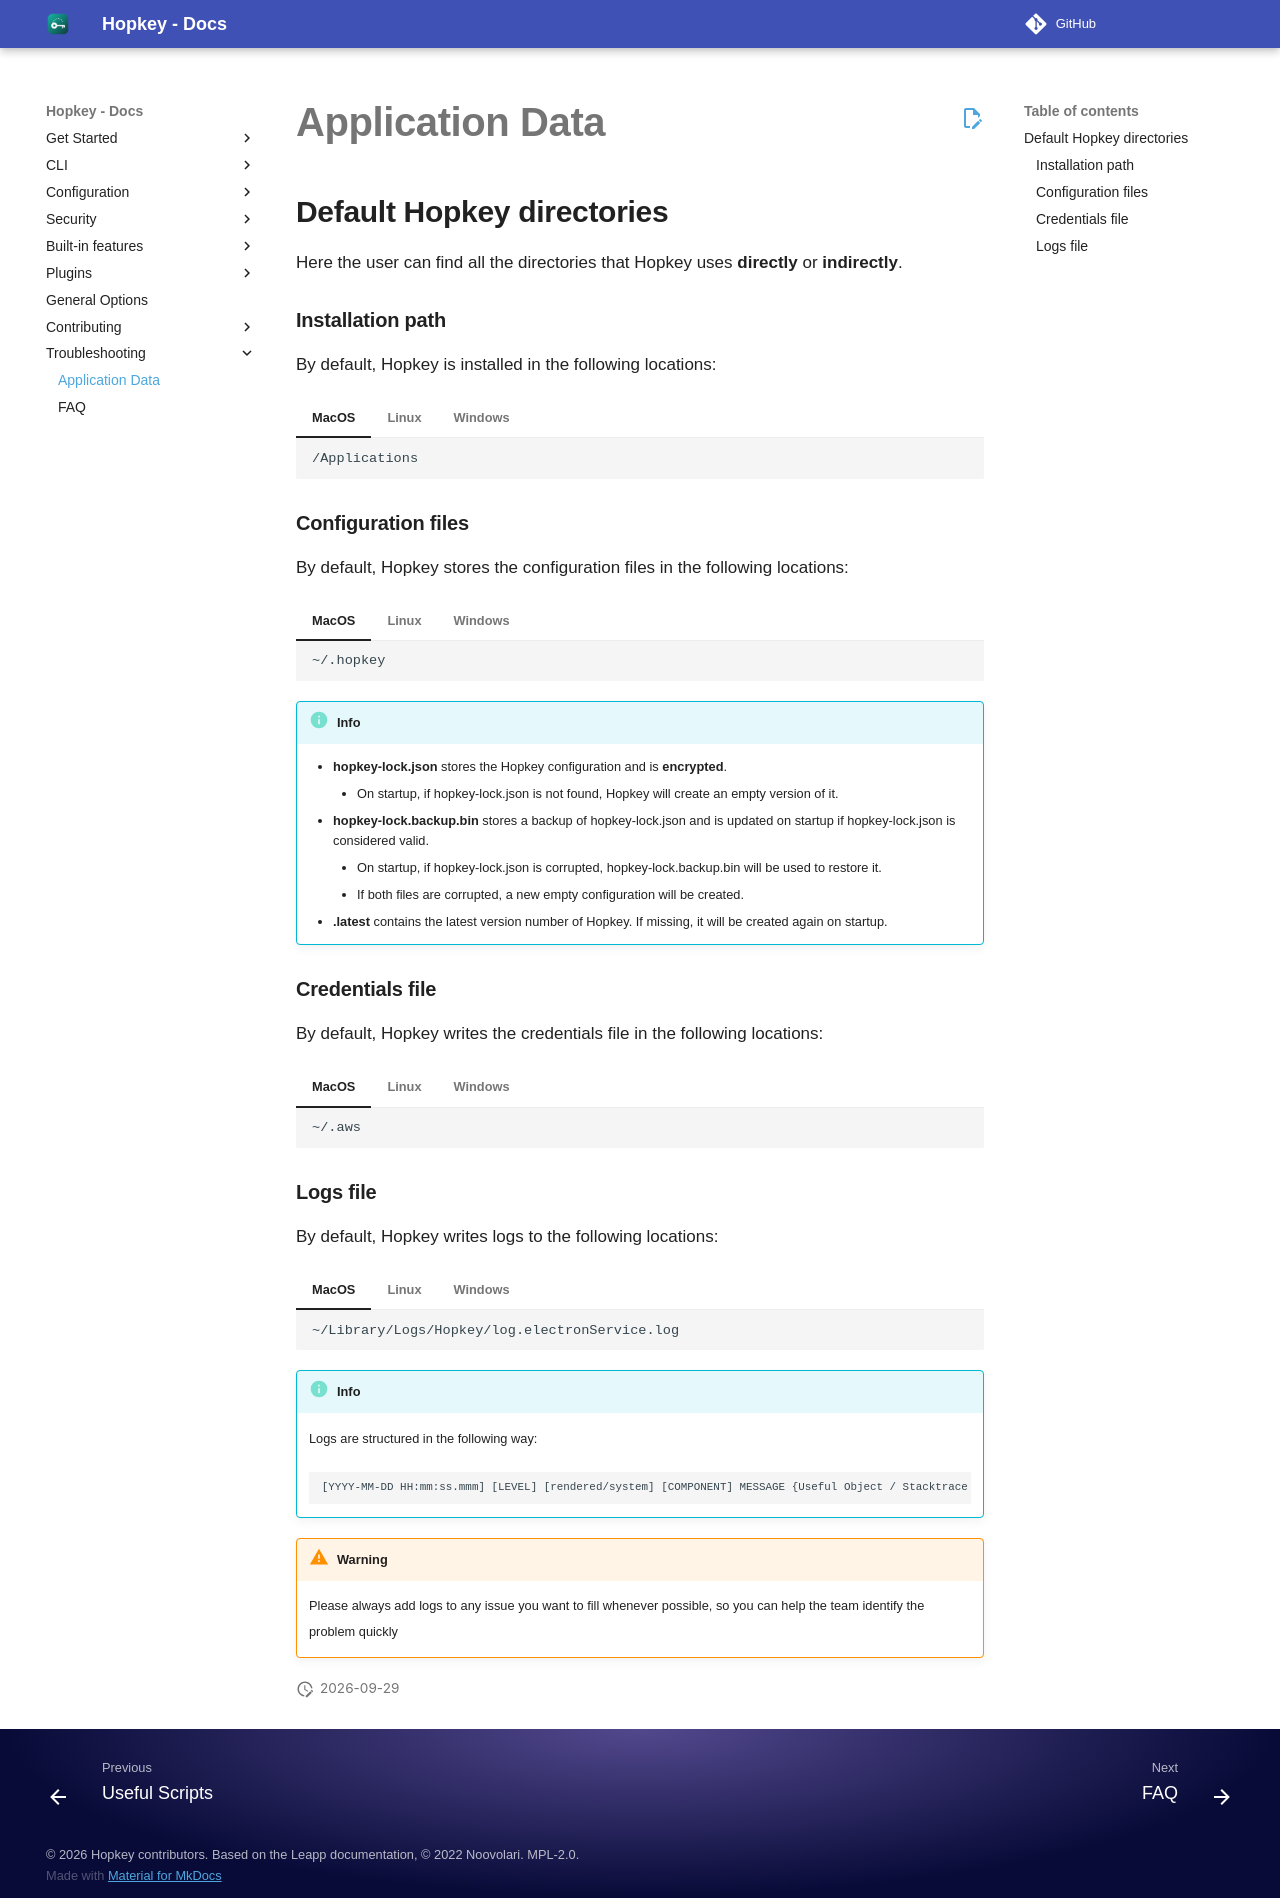

repository: willroll/hopkey · page: 0.26.1/troubleshooting/app-data/index.html · generator: mkdocs

## Default Hopkey directories

Here the user can find all the directories that Hopkey uses **directly** or **indirectly**.

### Installation path
By default, Hopkey is installed in the following locations:

=== "MacOS"

    ```
    /Applications
    ```

=== "Linux"

    ```
    /opt/Hopkey
    ```

=== "Windows"

    ```
    C:\Users\<USER>\AppData\Local\Programs\Hopkey
    ```

### Configuration files
By default, Hopkey stores the configuration files in the following locations:

=== "MacOS"

    ```
    ~/.hopkey
    ```

=== "Linux"

    ```
    ~/.hopkey
    ```

=== "Windows"

    ```
    C:\Users\<USER>\.hopkey
    ```

!!! Info

    - **hopkey-lock.json** stores the Hopkey configuration and is **encrypted**.
        - On startup, if hopkey-lock.json is not found, Hopkey will create an empty version of it.
    - **hopkey-lock.backup.bin** stores a backup of hopkey-lock.json and is updated on startup if hopkey-lock.json is considered valid.
        - On startup, if hopkey-lock.json is corrupted, hopkey-lock.backup.bin will be used to restore it.
        - If both files are corrupted, a new empty configuration will be created.
    - **.latest** contains the latest version number of Hopkey. If missing, it will be created again on startup.

### Credentials file
By default, Hopkey writes the credentials file in the following locations:

=== "MacOS"

    ```
    ~/.aws
    ```

=== "Linux"

    ```
    ~/.aws
    ```

=== "Windows"

    ```
    C:\Users\<USER>\.aws
    ```
### Logs file
By default, Hopkey writes logs to the following locations:

=== "MacOS"

    ```
    ~/Library/Logs/Hopkey/log.electronService.log
    ```

=== "Linux"

    ```
    ~/.config/Hopkey/logs/log.electronService.log
    ```

=== "Windows"

    ```
    C:\Users\<USER>\AppData\Roaming\Hopkey\log.electronService.log
    ```
!!! Info

    Logs are structured in the following way:

    ```
    [YYYY-MM-DD HH:mm:ss.mmm] [LEVEL] [rendered/system] [COMPONENT] MESSAGE {Useful Object / Stacktrace Err Object}
    ```

!!! Warning

    Please always add logs to any issue you want to fill whenever possible, so you can help the team identify 
    the problem quickly
